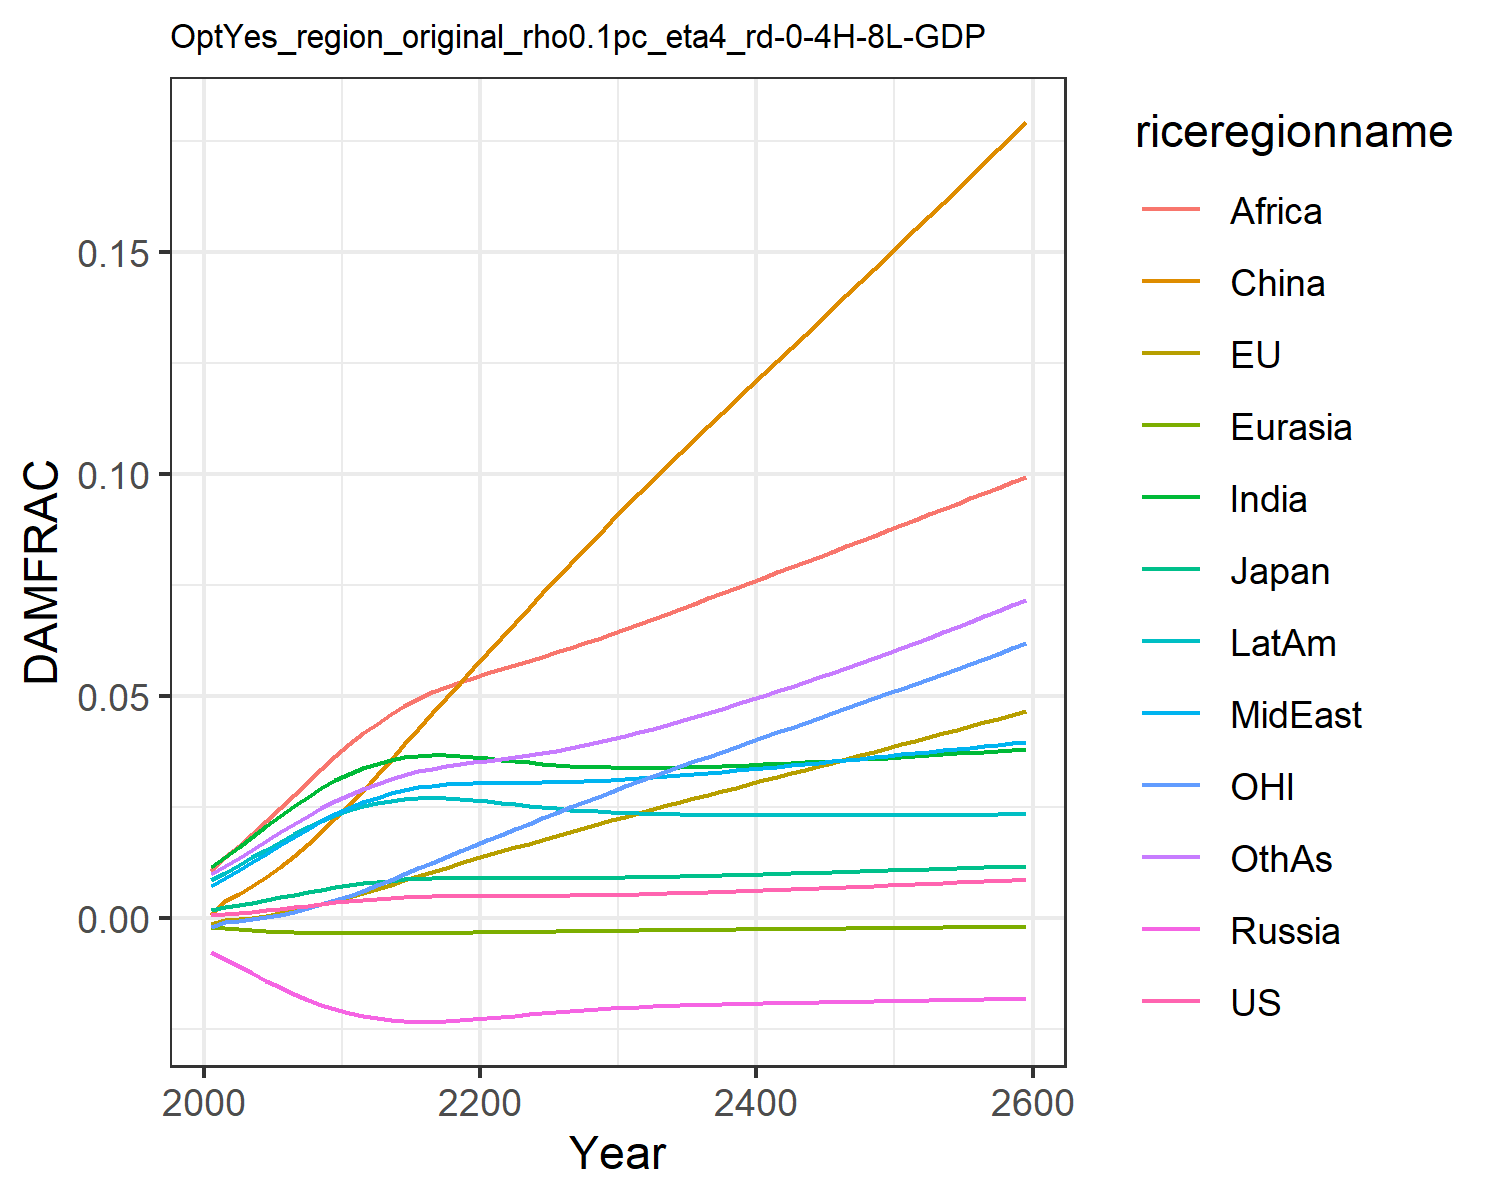

Source data for this figure (header and first rows):
0.0006044859214990092, -0.0013477832574872255, 0.0018660811771578033, -0.007563917650864247, -0.001960953564571073, 0.0007416561617866197, 0.011520656241875512, 0.00709288722211721, 0.01066987500895466, 0.008534084211010144, -0.0020107308894597364, 0.009810033506581642
0.000841, -0.0004131, 0.002437, -0.009209, -0.002229, 0.003833, 0.01374, 0.009, 0.01364, 0.0102, -0.0008247, 0.01163
0.001097, -0.0002654, 0.002926, -0.01082, -0.002491, 0.005386, 0.01597, 0.0107, 0.0161, 0.01188, -0.0006984, 0.01345
0.001392, 8.02194004591722e-5, 0.003474, -0.01246, -0.00273, 0.007209, 0.01831, 0.01255, 0.01886, 0.01363, -0.000328, 0.01536
0.00172, 0.0005153, 0.004053, -0.01408, -0.002941, 0.009262, 0.02067, 0.01446, 0.02177, 0.01541, 0.0001526, 0.01732
0.002071, 0.001042, 0.004646, -0.01563, -0.003116, 0.01153, 0.02301, 0.01638, 0.02477, 0.01716, 0.0007415, 0.01928
0.002434, 0.001649, 0.00524, -0.01707, -0.003252, 0.01399, 0.02525, 0.01826, 0.02777, 0.01884, 0.00143, 0.02119
0.002798, 0.00233, 0.005819, -0.01837, -0.003352, 0.01665, 0.02734, 0.02006, 0.03071, 0.0204, 0.002211, 0.02301
0.003153, 0.003076, 0.00637, -0.01952, -0.003418, 0.01946, 0.02925, 0.02176, 0.03359, 0.02182, 0.003085, 0.02472
0.003491, 0.003876, 0.006884, -0.02051, -0.003457, 0.02241, 0.03096, 0.02334, 0.03639, 0.02309, 0.004037, 0.02631
0.00381, 0.004717, 0.007356, -0.02137, -0.003475, 0.02547, 0.03248, 0.0248, 0.03909, 0.02421, 0.005053, 0.02779
0.004087, 0.005608, 0.007765, -0.02204, -0.003473, 0.02869, 0.03372, 0.02605, 0.04155, 0.02512, 0.006159, 0.0291
0.004328, 0.006547, 0.008122, -0.02256, -0.00346, 0.03212, 0.03474, 0.02712, 0.04378, 0.02584, 0.00735, 0.03026
0.004536, 0.007519, 0.008427, -0.02296, -0.003438, 0.03557, 0.03555, 0.02805, 0.04583, 0.02641, 0.008602, 0.0313
0.004705, 0.008488, 0.008675, -0.02323, -0.003411, 0.03906, 0.03615, 0.02882, 0.0477, 0.02681, 0.00987, 0.03222
0.004831, 0.009451, 0.008857, -0.02336, -0.003382, 0.04256, 0.03652, 0.0294, 0.04935, 0.02703, 0.01115, 0.03299
0.004914, 0.0104, 0.008976, -0.02336, -0.003351, 0.04606, 0.03667, 0.02982, 0.05078, 0.02708, 0.01243, 0.03363
0.004962, 0.01134, 0.009043, -0.02326, -0.003319, 0.04953, 0.03664, 0.03009, 0.05203, 0.02698, 0.01372, 0.03415
0.004984, 0.01227, 0.009071, -0.02307, -0.003286, 0.05296, 0.03647, 0.03025, 0.05313, 0.02678, 0.015, 0.0346
0.004994, 0.01318, 0.009076, -0.02284, -0.003252, 0.05636, 0.03623, 0.03034, 0.05413, 0.02652, 0.01627, 0.035
0.004997, 0.01409, 0.009068, -0.02258, -0.003217, 0.05973, 0.03595, 0.03039, 0.05506, 0.02623, 0.01753, 0.0354
0.004999, 0.01499, 0.009054, -0.02231, -0.003181, 0.06308, 0.03564, 0.03043, 0.05597, 0.02591, 0.01879, 0.03581
0.005001, 0.01588, 0.009037, -0.02202, -0.003143, 0.06643, 0.03533, 0.03046, 0.05688, 0.02559, 0.02003, 0.03624
0.005006, 0.01677, 0.009018, -0.02173, -0.003104, 0.06976, 0.03502, 0.03048, 0.05783, 0.02526, 0.02127, 0.03669
0.005016, 0.01765, 0.009004, -0.02145, -0.003064, 0.07307, 0.03473, 0.03052, 0.05879, 0.02495, 0.02249, 0.03717
0.005035, 0.01852, 0.008999, -0.02118, -0.003024, 0.07634, 0.03448, 0.03058, 0.05978, 0.02466, 0.0237, 0.0377
0.005064, 0.01939, 0.009004, -0.02093, -0.002985, 0.0796, 0.03426, 0.03066, 0.06079, 0.0244, 0.02491, 0.03827
0.005104, 0.02026, 0.00902, -0.02071, -0.002946, 0.08285, 0.03409, 0.03077, 0.06183, 0.02417, 0.0261, 0.0389
0.005153, 0.02112, 0.009047, -0.0205, -0.002907, 0.08608, 0.03397, 0.03091, 0.0629, 0.02398, 0.02729, 0.03957
0.005211, 0.02199, 0.009085, -0.02032, -0.00287, 0.08929, 0.03388, 0.03107, 0.064, 0.02381, 0.02847, 0.04029
0.005278, 0.02284, 0.009131, -0.02016, -0.002833, 0.09249, 0.03383, 0.03126, 0.06513, 0.02367, 0.02965, 0.04105
0.005352, 0.02369, 0.009185, -0.02002, -0.002798, 0.09563, 0.03382, 0.03147, 0.06625, 0.02356, 0.0308, 0.04184
0.005431, 0.02451, 0.009243, -0.01989, -0.002764, 0.09868, 0.03383, 0.03168, 0.06738, 0.02346, 0.03192, 0.04266
0.005516, 0.02533, 0.009307, -0.01978, -0.002731, 0.1017, 0.03386, 0.03192, 0.06851, 0.02338, 0.03303, 0.0435
0.005606, 0.02614, 0.009375, -0.01968, -0.002699, 0.1047, 0.03392, 0.03216, 0.06965, 0.02332, 0.03413, 0.04437
0.0057, 0.02695, 0.009448, -0.01958, -0.002668, 0.1077, 0.034, 0.03241, 0.07079, 0.02327, 0.03523, 0.04527
0.005799, 0.02775, 0.009525, -0.0195, -0.002637, 0.1107, 0.03409, 0.03268, 0.07195, 0.02323, 0.03633, 0.04618
0.005901, 0.02856, 0.009604, -0.01942, -0.002606, 0.1136, 0.0342, 0.03295, 0.07311, 0.0232, 0.03742, 0.04712
0.006007, 0.02936, 0.009687, -0.01935, -0.002576, 0.1166, 0.03432, 0.03323, 0.07427, 0.02318, 0.03851, 0.04808
0.006115, 0.03016, 0.009771, -0.01928, -0.002546, 0.1195, 0.03445, 0.03351, 0.07544, 0.02317, 0.0396, 0.04906
0.006226, 0.03097, 0.009858, -0.01921, -0.002517, 0.1225, 0.03458, 0.0338, 0.07661, 0.02316, 0.04068, 0.05006
0.00634, 0.03177, 0.009946, -0.01915, -0.002488, 0.1254, 0.03473, 0.03409, 0.07778, 0.02315, 0.04177, 0.05107
0.006457, 0.03257, 0.01004, -0.01909, -0.002458, 0.1284, 0.03488, 0.03438, 0.07896, 0.02315, 0.04286, 0.05209
0.006575, 0.03338, 0.01013, -0.01903, -0.002429, 0.1313, 0.03504, 0.03468, 0.08014, 0.02315, 0.04395, 0.05314
0.006696, 0.03419, 0.01022, -0.01898, -0.0024, 0.1343, 0.0352, 0.03498, 0.08132, 0.02315, 0.04504, 0.05419
0.006818, 0.03499, 0.01031, -0.01892, -0.002372, 0.1372, 0.03537, 0.03528, 0.0825, 0.02316, 0.04614, 0.05526
0.006943, 0.0358, 0.01041, -0.01887, -0.002343, 0.1402, 0.03554, 0.03559, 0.08368, 0.02317, 0.04723, 0.05635
0.007069, 0.03662, 0.0105, -0.01881, -0.002314, 0.1431, 0.03572, 0.03589, 0.08487, 0.02318, 0.04833, 0.05745
0.007197, 0.03743, 0.0106, -0.01876, -0.002285, 0.1461, 0.0359, 0.0362, 0.08606, 0.02319, 0.04944, 0.05856
0.007327, 0.03825, 0.01069, -0.0187, -0.002256, 0.1491, 0.03608, 0.0365, 0.08725, 0.0232, 0.05054, 0.05968
0.007458, 0.03906, 0.01079, -0.01865, -0.002227, 0.152, 0.03627, 0.03681, 0.08844, 0.02321, 0.05165, 0.06082
0.007592, 0.03989, 0.01089, -0.01859, -0.002198, 0.155, 0.03645, 0.03712, 0.08964, 0.02322, 0.05276, 0.06197
0.007726, 0.04071, 0.01098, -0.01853, -0.002168, 0.158, 0.03664, 0.03743, 0.09084, 0.02324, 0.05388, 0.06313
0.007863, 0.04154, 0.01108, -0.01848, -0.002139, 0.161, 0.03684, 0.03774, 0.09204, 0.02325, 0.055, 0.06431
0.008001, 0.04237, 0.01118, -0.01842, -0.00211, 0.164, 0.03703, 0.03806, 0.09325, 0.02327, 0.05612, 0.0655
0.008141, 0.0432, 0.01128, -0.01836, -0.00208, 0.167, 0.03723, 0.03837, 0.09446, 0.02328, 0.05725, 0.0667
0.008282, 0.04404, 0.01138, -0.01831, -0.00205, 0.17, 0.03743, 0.03869, 0.09567, 0.02329, 0.05839, 0.06791
0.008425, 0.04488, 0.01148, -0.01825, -0.00202, 0.1731, 0.03763, 0.039, 0.09689, 0.02331, 0.05953, 0.06914
0.00857, 0.04573, 0.01158, -0.01819, -0.00199, 0.1761, 0.03783, 0.03932, 0.09812, 0.02332, 0.06067, 0.07038
0.008716, 0.04658, 0.01169, -0.01813, -0.00196, 0.1792, 0.03804, 0.03964, 0.09934, 0.02334, 0.06182, 0.07163
